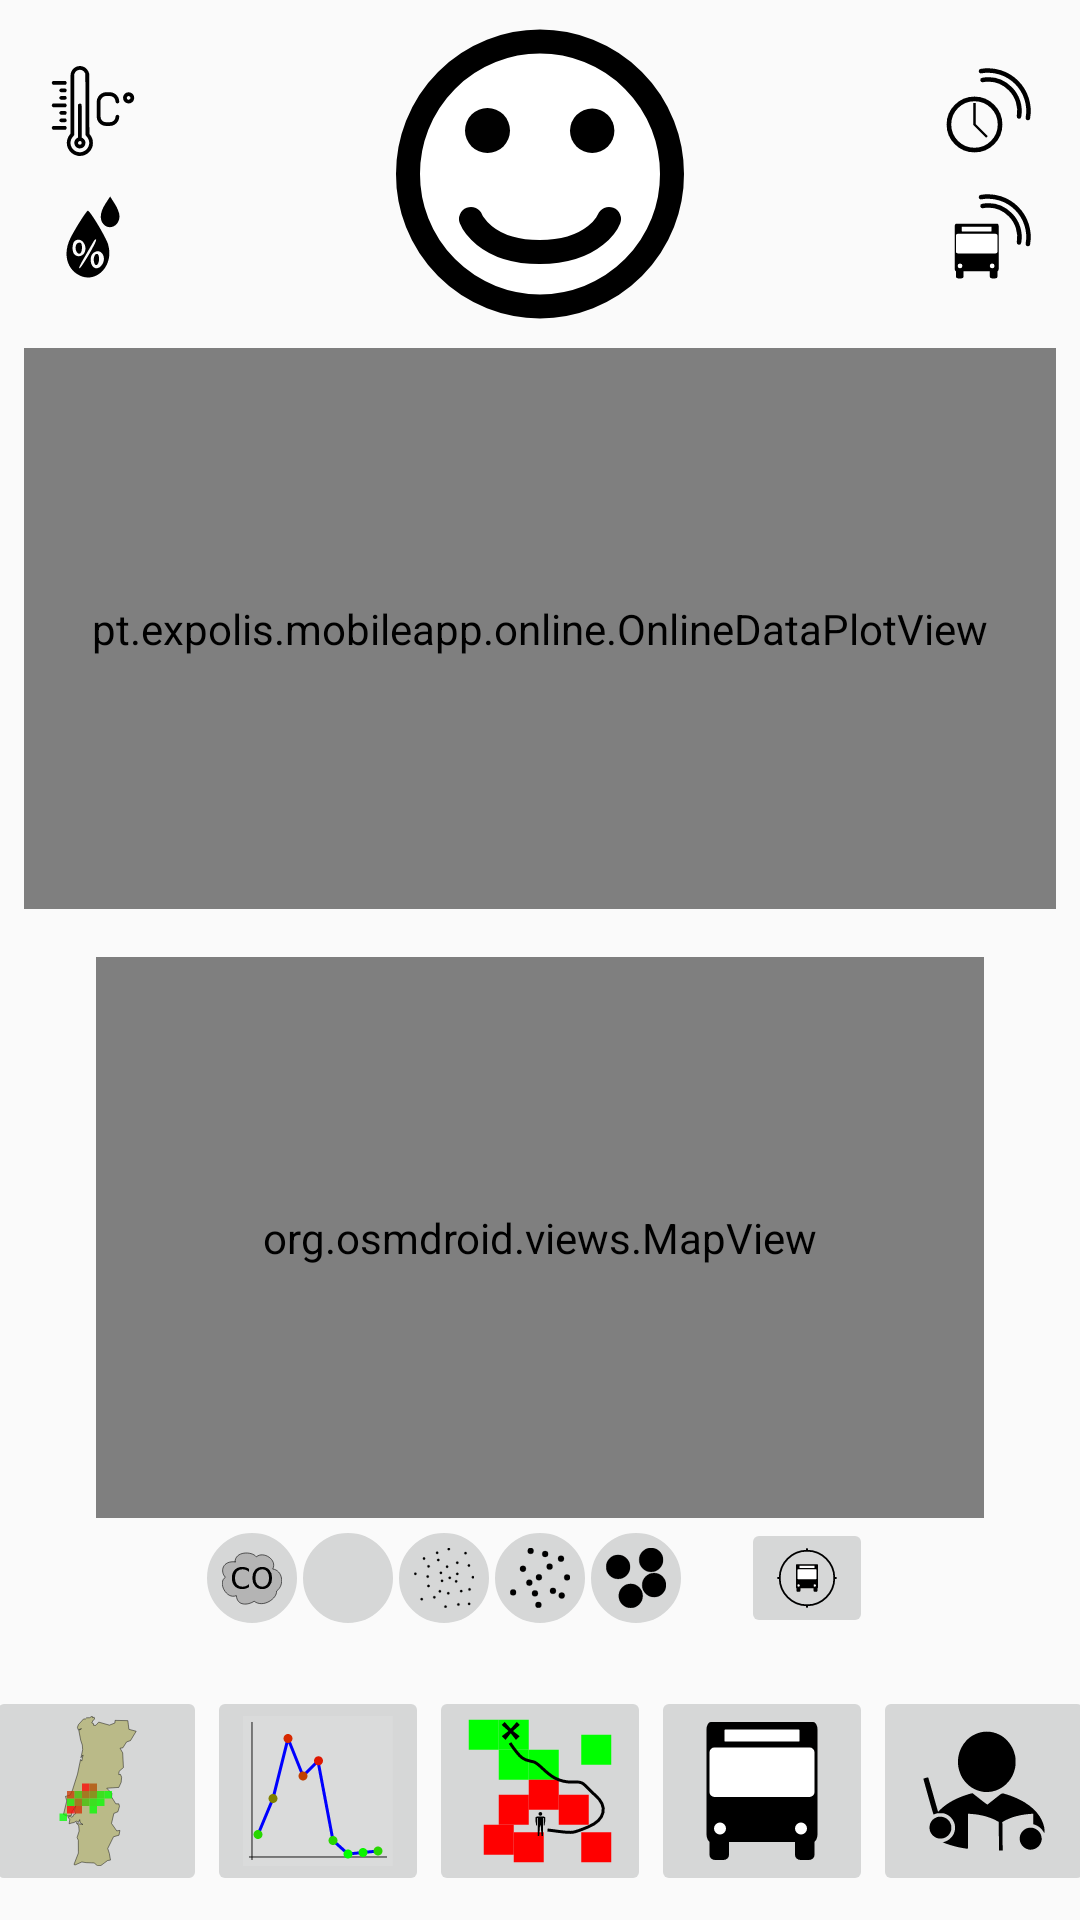

Reconstruct the res/layout file that produces this screen, plus the resources it refers to.
<!-- AndroidManifest.xml: application theme AppTheme -->
<!-- res/layout/online_data_fragment.xml -->
<?xml version="1.0" encoding="utf-8"?>
<androidx.constraintlayout.widget.ConstraintLayout xmlns:android="http://schemas.android.com/apk/res/android"
    xmlns:app="http://schemas.android.com/apk/res-auto"
    xmlns:tools="http://schemas.android.com/tools"
    android:id="@+id/frameLayout3"
    android:layout_width="match_parent"
    android:layout_height="match_parent"
    android:layout_centerVertical="false"
    tools:context=".online.OnlineDataFragment">

    <ImageButton
        android:id="@+id/editPlotMapPropertiesButton"
        android:layout_width="wrap_content"
        android:layout_height="wrap_content"
        android:layout_marginBottom="8dp"
        android:contentDescription="@string/show_tutorial"
        android:src="@drawable/ic_od_plot_map"
        app:layout_constraintBottom_toBottomOf="parent"
        app:layout_constraintEnd_toStartOf="@+id/editPlotChartPropertiesButton"
        app:layout_constraintStart_toStartOf="parent" />

    <ImageButton
        android:id="@+id/editPlotChartPropertiesButton"
        android:layout_width="wrap_content"
        android:layout_height="wrap_content"
        android:layout_marginBottom="8dp"
        android:contentDescription="@string/show_tutorial"
        android:src="@drawable/ic_od_plot_chart"
        app:layout_constraintBottom_toBottomOf="parent"
        app:layout_constraintEnd_toStartOf="@+id/showPlannerButton"
        app:layout_constraintStart_toEndOf="@+id/editPlotMapPropertiesButton" />

    <ImageButton
        android:id="@+id/showPlannerButton"
        android:layout_width="wrap_content"
        android:layout_height="wrap_content"
        android:layout_marginBottom="8dp"
        android:contentDescription="@string/show_planner"
        android:src="@drawable/ic_od_planner"
        app:layout_constraintBottom_toBottomOf="parent"
        app:layout_constraintEnd_toStartOf="@+id/selectBusButton"
        app:layout_constraintStart_toEndOf="@+id/editPlotChartPropertiesButton" />

    <ImageButton
        android:id="@+id/selectBusButton"
        android:layout_width="wrap_content"
        android:layout_height="wrap_content"
        android:layout_marginBottom="8dp"
        android:contentDescription="@string/select_bus"
        android:src="@drawable/ic_od_select_bus_carris"
        app:layout_constraintBottom_toBottomOf="parent"
        app:layout_constraintEnd_toStartOf="@+id/tutorButton"
        app:layout_constraintStart_toEndOf="@+id/showPlannerButton" />

    <ImageButton
        android:id="@+id/tutorButton"
        android:layout_width="wrap_content"
        android:layout_height="wrap_content"
        android:layout_marginBottom="8dp"
        android:contentDescription="@string/show_tutorial"
        android:src="@drawable/ic_od_tutorial"
        app:layout_constraintBottom_toBottomOf="parent"
        app:layout_constraintEnd_toEndOf="parent"
        app:layout_constraintStart_toEndOf="@id/selectBusButton" />

    <ImageView
        android:id="@+id/overallStateImageView"
        android:layout_width="wrap_content"
        android:layout_height="wrap_content"
        android:layout_marginTop="8dp"
        android:contentDescription="@string/overall_air_quality_index"
        android:src="@drawable/ic_od_overall_state_1_good"
        app:layout_constraintEnd_toEndOf="parent"
        app:layout_constraintStart_toStartOf="parent"
        app:layout_constraintTop_toTopOf="parent" />

    <TableLayout
        android:id="@+id/temperatureHumidityTable"
        android:layout_width="wrap_content"
        android:layout_height="wrap_content"
        app:layout_constraintBottom_toBottomOf="@+id/overallStateImageView"
        app:layout_constraintEnd_toStartOf="@+id/overallStateImageView"
        app:layout_constraintStart_toStartOf="parent"
        app:layout_constraintTop_toTopOf="@+id/overallStateImageView">

        <TableRow
            android:layout_width="match_parent"
            android:layout_height="match_parent"
            android:layout_marginVertical="6dp">

            <TextView
                android:id="@+id/temperaturePlainText"
                android:layout_width="wrap_content"
                android:layout_height="wrap_content"
                android:contentDescription="@string/temperature_measured_by_sensor_node"
                android:drawablePadding="8dp"
                android:ems="7"
                android:gravity="center_vertical|end"
                android:paddingHorizontal="8dp"
                android:textAlignment="textEnd"
                android:textAppearance="@style/TextAppearance.AppCompat.Medium"
                app:drawableStartCompat="@drawable/ic_od_temperature" />

        </TableRow>

        <TableRow
            android:layout_width="match_parent"
            android:layout_height="match_parent"
            android:layout_marginVertical="6dp">

            <TextView
                android:id="@+id/humidityPlainText"
                android:layout_width="wrap_content"
                android:layout_height="wrap_content"
                android:contentDescription="@string/humidity_measured_by_sensor_node"
                android:drawablePadding="8dp"
                android:ems="7"
                android:gravity="center_vertical|end"
                android:paddingHorizontal="8dp"
                android:textAlignment="textEnd"
                android:textAppearance="@style/TextAppearance.AppCompat.Medium"
                app:drawableStartCompat="@drawable/ic_od_humidity" />

        </TableRow>

    </TableLayout>

    <TableLayout
        android:id="@+id/timestampSensorNodeTable"
        android:layout_width="wrap_content"
        android:layout_height="wrap_content"
        app:layout_constraintBottom_toBottomOf="@+id/overallStateImageView"
        app:layout_constraintEnd_toEndOf="parent"
        app:layout_constraintStart_toEndOf="@+id/overallStateImageView"
        app:layout_constraintTop_toTopOf="@+id/overallStateImageView">

        <TableRow
            android:layout_width="match_parent"
            android:layout_height="match_parent"
            android:layout_marginVertical="6dp">

            <TextView
                android:id="@+id/timestampLastMeasurementPlainText"
                android:layout_width="wrap_content"
                android:layout_height="wrap_content"
                android:contentDescription="@string/timestamp_of_last_measurement"
                android:drawablePadding="8dp"
                android:ems="7"
                android:gravity="center_vertical|end"
                android:paddingHorizontal="8dp"
                android:textAlignment="textEnd"
                android:textAppearance="@style/TextAppearance.AppCompat.Medium"
                app:drawableEndCompat="@drawable/ic_od_timestamp" />
        </TableRow>

        <TableRow
            android:layout_width="match_parent"
            android:layout_height="match_parent"
            android:layout_marginVertical="6dp">

            <TextView
                android:id="@+id/selectedSensorNodeTextView"
                android:layout_width="wrap_content"
                android:layout_height="wrap_content"
                android:contentDescription="@string/selected_sensor_node"
                android:drawablePadding="8dp"
                android:ems="7"
                android:gravity="center_vertical|end"
                android:paddingHorizontal="8dp"
                android:textAlignment="textEnd"
                android:textAppearance="@style/TextAppearance.AppCompat.Medium"
                app:drawableEndCompat="@drawable/ic_od_sensor_node" />

        </TableRow>

    </TableLayout>


    <pt.expolis.mobileapp.online.OnlineDataPlotView
        android:id="@+id/onlineDataPlotView"
        android:layout_width="0dp"
        android:layout_height="0dp"
        android:layout_marginStart="8dp"
        android:layout_marginTop="8dp"
        android:layout_marginEnd="8dp"
        android:paddingHorizontal="4dp"
        android:paddingVertical="4dp"
        app:CO="70"
        app:NO2="60"
        app:PM1="20"
        app:PM10="25"
        app:PM2_5="30"
        app:gap_plots="32"
        app:layout_constraintBottom_toTopOf="@+id/onlineMapView"
        app:layout_constraintEnd_toEndOf="parent"
        app:layout_constraintHorizontal_bias="0.0"
        app:layout_constraintStart_toStartOf="parent"
        app:layout_constraintTop_toBottomOf="@+id/overallStateImageView" />

    <org.osmdroid.views.MapView
        android:id="@+id/onlineMapView"
        android:layout_width="0dp"
        android:layout_height="0dp"
        android:layout_marginStart="32dp"
        android:layout_marginTop="16dp"
        android:layout_marginEnd="32dp"
        app:layout_constraintBottom_toTopOf="@+id/linearLayout"
        app:layout_constraintEnd_toEndOf="parent"
        app:layout_constraintStart_toStartOf="parent"
        app:layout_constraintTop_toBottomOf="@+id/onlineDataPlotView">
    </org.osmdroid.views.MapView>

    <TextView
        android:id="@+id/unhandledMQTTMessageTextView"
        android:layout_width="wrap_content"
        android:layout_height="wrap_content"
        android:layout_marginEnd="3dp"
        app:layout_constraintEnd_toEndOf="parent"
        app:layout_constraintStart_toStartOf="parent"
        app:layout_constraintTop_toTopOf="@+id/onlineMapView" />

    <LinearLayout
        android:id="@+id/linearLayout"
        android:layout_width="wrap_content"
        android:layout_height="wrap_content"
        android:layout_marginBottom="16dp"
        android:orientation="horizontal"
        app:layout_constraintBottom_toTopOf="@+id/tutorButton"
        app:layout_constraintEnd_toEndOf="parent"
        app:layout_constraintStart_toStartOf="parent"
        tools:ignore="ContentDescription">

        <ImageButton
            android:id="@+id/showCORadioButton"
            android:layout_width="wrap_content"
            android:layout_height="wrap_content"
            android:layout_gravity="center"
            android:background="@drawable/ic_od_background_layers"
            android:src="@drawable/ic_od_layer_gas_co_off" />

        <ImageButton
            android:id="@+id/showNO2RadioButton"
            android:layout_width="wrap_content"
            android:layout_height="wrap_content"
            android:layout_gravity="center"
            android:layout_marginStart="2dp"
            android:background="@drawable/ic_od_background_layers"
            android:src="@drawable/ic_od_layer_gas_no2_off" />

        <ImageButton
            android:id="@+id/showPM1RadioButton"
            android:background="@drawable/ic_od_background_layers"
            android:layout_width="wrap_content"
            android:layout_height="wrap_content"
            android:layout_gravity="center"
            android:layout_marginStart="2dp"
            android:src="@drawable/ic_od_pm1" />

        <ImageButton
            android:id="@+id/showPM25RadioButton"
            android:background="@drawable/ic_od_background_layers"
            android:layout_width="wrap_content"
            android:layout_height="wrap_content"
            android:layout_gravity="center"
            android:layout_marginStart="2dp"
            android:src="@drawable/ic_od_pm2_5" />

        <ImageButton
            android:id="@+id/showPM10RadioButton"
            android:background="@drawable/ic_od_background_layers"
            android:layout_width="wrap_content"
            android:layout_height="wrap_content"
            android:layout_gravity="center"
            android:layout_marginStart="2dp"
            android:src="@drawable/ic_od_pm10" />

        <ImageButton
            android:id="@+id/followBusImageButton"
            android:layout_width="wrap_content"
            android:layout_height="wrap_content"
            android:layout_marginStart="20dp"
            android:src="@drawable/ic_od_follow_bus" />
    </LinearLayout>


</androidx.constraintlayout.widget.ConstraintLayout>
<!-- resources referenced by this layout -->
<resources>
  <!-- drawable ic_od_background_layers (drawable) -->
  <?xml version="1.0" encoding="utf-8"?>
  <shape xmlns:android="http://schemas.android.com/apk/res/android"
      android:shape="oval">
      <stroke
          android:color="?attr/colorButtonNormal"
          android:width="15dp" />
      <corners android:radius="15dp" />
      <size android:width="30dp" android:height="30dp" />
  </shape>
  <!-- drawable ic_od_humidity (drawable) -->
  <vector android:height="30dp" android:viewportHeight="264.58334"
      android:viewportWidth="264.58334" android:width="30dp" xmlns:android="http://schemas.android.com/apk/res/android">
      <path android:fillColor="#000000"
          android:pathData="m84.931,240.806c-32.328,-21.597 -39.79,-64.484 -18.487,-106.251 15.199,-29.798 46.911,-79.518 50.797,-79.642 6.149,-0.197 53.254,78.282 59.392,98.95 19.406,65.347 -39.884,121.56 -91.702,86.943zM120.306,183.66c13.027,-22.287 22.532,-41.674 21.124,-43.083 -3.142,-3.142 -1.609,-5.261 -23.387,32.351 -25.413,43.891 -28.999,51.254 -24.968,51.254 1.95,0 14.204,-18.235 27.231,-40.522zM159.313,213.071c14.424,-22.013 -4.262,-49.196 -24.212,-35.223 -6.476,4.536 -9.603,11.433 -9.603,21.181 0,25.72 20.567,34.26 33.815,14.042zM136.29,209.277c-4.277,-11.147 -0.101,-27.436 7.035,-27.436 4.638,0 6.685,4.663 6.685,15.228 0,15.803 -9.2,23.989 -13.721,12.208zM108.186,176.27c8.646,-22.299 -13.144,-45.875 -29.7,-32.135 -7.826,6.495 -8.548,31.617 -1.124,39.043 9.861,9.861 25.697,6.312 30.823,-6.908zM86.277,178.721c-7.59,-7.59 -6.631,-25.637 1.53,-28.769 9.062,-3.477 12.064,0.051 12.064,14.21 0,14.773 -6.46,21.692 -13.593,14.559zM163.18,94.71C150.79,81.019 152.838,59.129 168.804,34.584l13.891,-21.355 13.741,21.668c8.206,12.94 13.741,27.6 13.741,36.395 0,28.021 -29.52,42.731 -46.998,23.419z" android:strokeWidth="4.45687342"/>
  </vector>
  <!-- drawable ic_od_pm10 (drawable) -->
  <vector android:height="20dp" android:viewportHeight="264.58334"
      android:viewportWidth="264.58334" android:width="20dp" xmlns:android="http://schemas.android.com/apk/res/android">
      <path android:fillColor="#000000"
          android:pathData="M198.967,52.387m-52.917,0a52.917,52.917 0,1 1,105.833 0a52.917,52.917 0,1 1,-105.833 0"
          android:strokeColor="#000000" android:strokeWidth="1.05833328"/>
      <path android:fillColor="#000000"
          android:pathData="M109.008,211.138m-52.917,0a52.917,52.917 0,1 1,105.833 0a52.917,52.917 0,1 1,-105.833 0"
          android:strokeColor="#000000" android:strokeWidth="1.05833328"/>
      <path android:fillColor="#000000"
          android:pathData="M212.196,163.513m-52.917,0a52.917,52.917 0,1 1,105.833 0a52.917,52.917 0,1 1,-105.833 0"
          android:strokeColor="#000000" android:strokeWidth="1.05833328"/>
      <path android:fillColor="#000000"
          android:pathData="M53.446,83.375m-52.917,0a52.917,52.917 0,1 1,105.833 0a52.917,52.917 0,1 1,-105.833 0"
          android:strokeColor="#000000" android:strokeWidth="1.05833328"/>
  </vector>
  <string name="humidity_measured_by_sensor_node">humidity measured by sensor node</string>
  <string name="overall_air_quality_index">overall air quality index</string>
  <string name="select_bus">select bus</string>
  <string name="selected_sensor_node">selected sensor node</string>
  <string name="show_planner">Show planner</string>
  <string name="show_tutorial">show tutorial</string>
  <string name="temperature_measured_by_sensor_node">temperature measured by sensor node</string>
  <string name="timestamp_of_last_measurement">timestamp of last measurement</string>
  <style name="AppTheme" parent="Theme.AppCompat.Light.NoActionBar">
          
          <item name="colorPrimary">@color/colorPrimary</item>
          <item name="colorPrimaryDark">@color/colorPrimaryDark</item>
          <item name="colorAccent">@color/colorAccent</item>
          <item name="android:textSize">14sp</item>
      </style>
  <color name="colorPrimary">#ffc000</color>
  <color name="colorPrimaryDark">#c09100</color>
  <color name="colorAccent">#03DAC5</color>
</resources>
